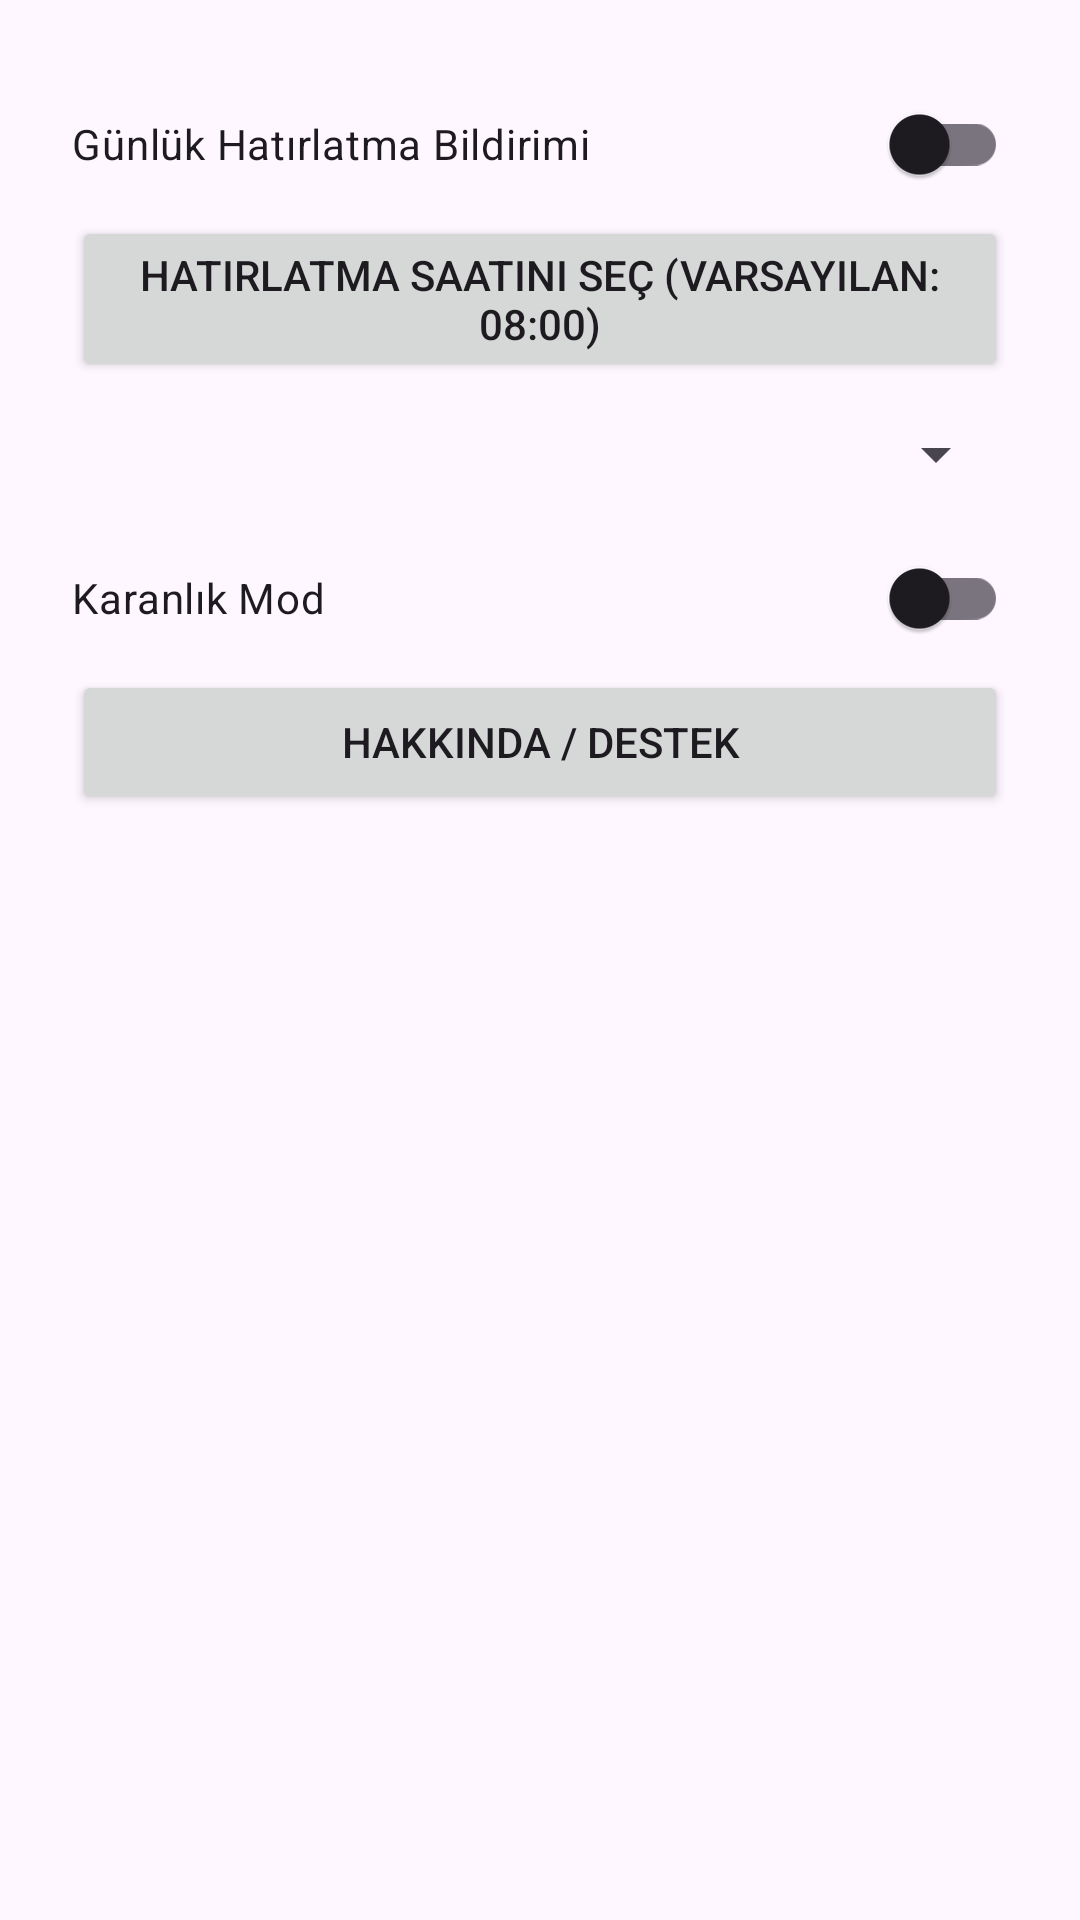

Write the Android layout XML for this screen, with the resource values it uses.
<!-- AndroidManifest.xml: application theme Theme.Mediapp -->
<!-- res/layout/activity_settings.xml -->
<?xml version="1.0" encoding="utf-8"?>
<ScrollView xmlns:android="http://schemas.android.com/apk/res/android"
    android:layout_width="match_parent"
    android:layout_height="match_parent">

    <LinearLayout
        android:orientation="vertical"
        android:padding="24dp"
        android:layout_width="match_parent"
        android:layout_height="wrap_content">

        
        <androidx.appcompat.widget.SwitchCompat
            android:id="@+id/switch_notifications"
            android:layout_width="match_parent"
            android:layout_height="wrap_content"
            android:text="Günlük Hatırlatma Bildirimi" />

        
        <Button
            android:id="@+id/button_pick_time"
            android:layout_width="match_parent"
            android:layout_height="wrap_content"
            android:text="Hatırlatma Saatini Seç (Varsayılan: 08:00)" />

        
        <Spinner
            android:id="@+id/spinner_meditation_duration"
            android:layout_width="match_parent"
            android:layout_height="wrap_content"
            android:minHeight="48dp"
            android:scrollbarSize="50dp"
            android:spinnerMode="dropdown" />

        
        <androidx.appcompat.widget.SwitchCompat
            android:id="@+id/switch_dark_mode"
            android:layout_width="match_parent"
            android:layout_height="wrap_content"
            android:text="Karanlık Mod" />

        
        <Button
            android:id="@+id/button_about"
            android:layout_width="match_parent"
            android:layout_height="wrap_content"
            android:text="Hakkında / Destek" />

    </LinearLayout>
</ScrollView>
<!-- resources referenced by this layout -->
<resources>
  <style name="Theme.Mediapp" parent="Base.Theme.Mediapp" />
  <style name="Base.Theme.Mediapp" parent="Theme.Material3.DayNight.NoActionBar">
          
      </style>
</resources>
